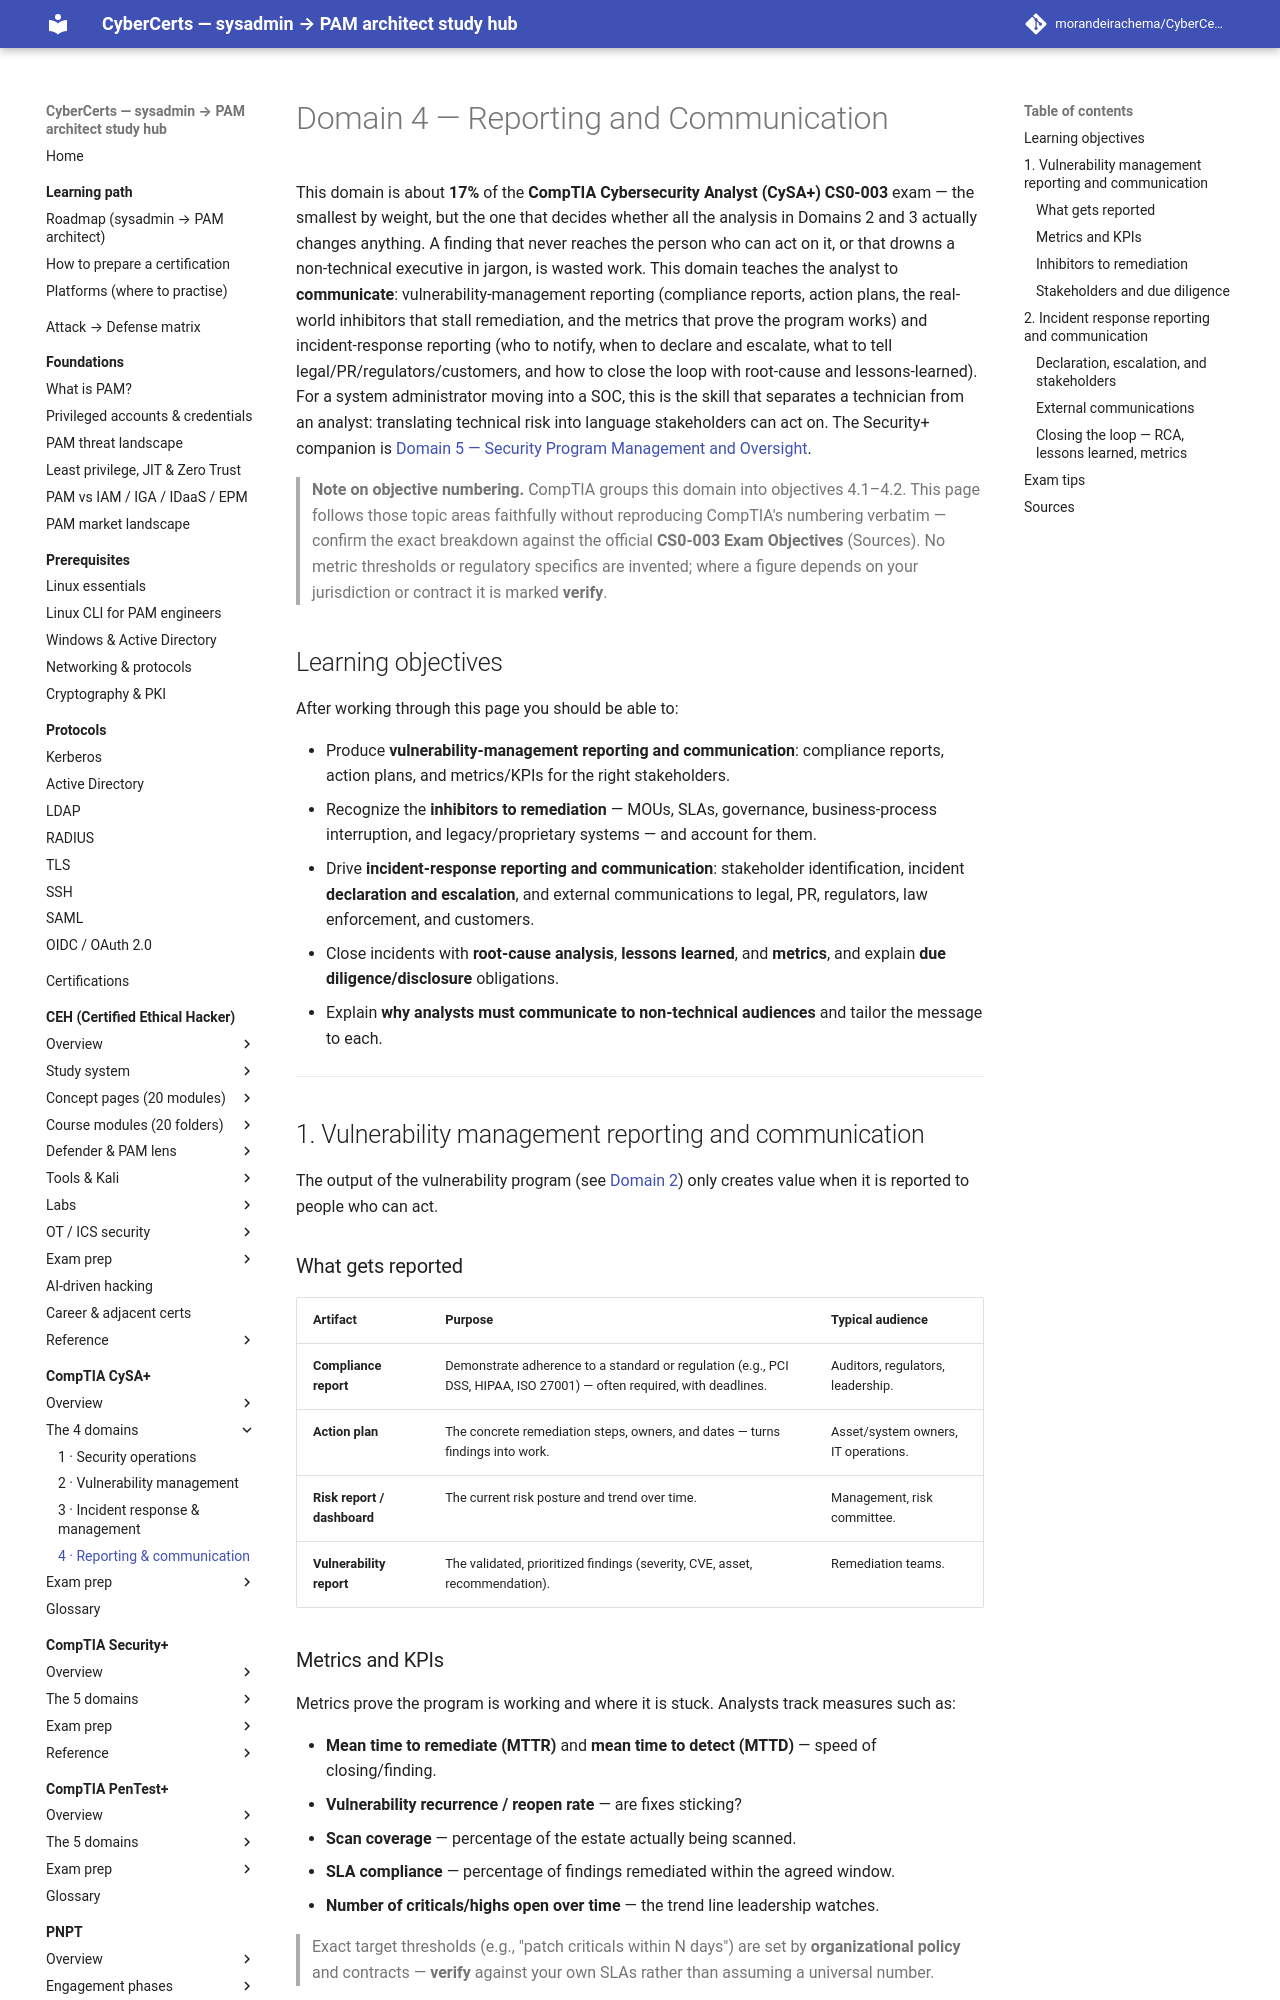

repository: morandeirachema/CyberCerts · page: certs/cysa-plus/domains/04-reporting-and-communication/index.html · generator: mkdocs

# Domain 4 — Reporting and Communication

This domain is about **17%** of the **CompTIA Cybersecurity Analyst (CySA+) CS0-003** exam — the smallest by weight, but the one that decides whether all the analysis in Domains 2 and 3 actually changes anything. A finding that never reaches the person who can act on it, or that drowns a non-technical executive in jargon, is wasted work. This domain teaches the analyst to **communicate**: vulnerability-management reporting (compliance reports, action plans, the real-world inhibitors that stall remediation, and the metrics that prove the program works) and incident-response reporting (who to notify, when to declare and escalate, what to tell legal/PR/regulators/customers, and how to close the loop with root-cause and lessons-learned). For a system administrator moving into a SOC, this is the skill that separates a technician from an analyst: translating technical risk into language stakeholders can act on. The Security+ companion is [Domain 5 — Security Program Management and Oversight](../../security-plus/domains/05-security-program-management-oversight.md).

> **Note on objective numbering.** CompTIA groups this domain into objectives 4.1–4.2. This page follows those topic areas faithfully without reproducing CompTIA's numbering verbatim — confirm the exact breakdown against the official **CS0-003 Exam Objectives** (Sources). No metric thresholds or regulatory specifics are invented; where a figure depends on your jurisdiction or contract it is marked **verify**.

## Learning objectives

After working through this page you should be able to:

- Produce **vulnerability-management reporting and communication**: compliance reports, action plans, and metrics/KPIs for the right stakeholders.
- Recognize the **inhibitors to remediation** — MOUs, SLAs, governance, business-process interruption, and legacy/proprietary systems — and account for them.
- Drive **incident-response reporting and communication**: stakeholder identification, incident **declaration and escalation**, and external communications to legal, PR, regulators, law enforcement, and customers.
- Close incidents with **root-cause analysis**, **lessons learned**, and **metrics**, and explain **due diligence/disclosure** obligations.
- Explain **why analysts must communicate to non-technical audiences** and tailor the message to each.

---

## 1. Vulnerability management reporting and communication

The output of the vulnerability program (see [Domain 2](02-vulnerability-management.md)) only creates value when it is reported to people who can act.

### What gets reported

| Artifact | Purpose | Typical audience |
|---|---|---|
| **Compliance report** | Demonstrate adherence to a standard or regulation (e.g., PCI DSS, HIPAA, ISO 27001) — often required, with deadlines. | Auditors, regulators, leadership. |
| **Action plan** | The concrete remediation steps, owners, and dates — turns findings into work. | Asset/system owners, IT operations. |
| **Risk report / dashboard** | The current risk posture and trend over time. | Management, risk committee. |
| **Vulnerability report** | The validated, prioritized findings (severity, CVE, asset, recommendation). | Remediation teams. |

### Metrics and KPIs

Metrics prove the program is working and where it is stuck. Analysts track measures such as:

- **Mean time to remediate (MTTR)** and **mean time to detect (MTTD)** — speed of closing/finding.
- **Vulnerability recurrence / reopen rate** — are fixes sticking?
- **Scan coverage** — percentage of the estate actually being scanned.
- **SLA compliance** — percentage of findings remediated within the agreed window.
- **Number of criticals/highs open over time** — the trend line leadership watches.

> Exact target thresholds (e.g., "patch criticals within N days") are set by **organizational policy** and contracts — **verify** against your own SLAs rather than assuming a universal number.
